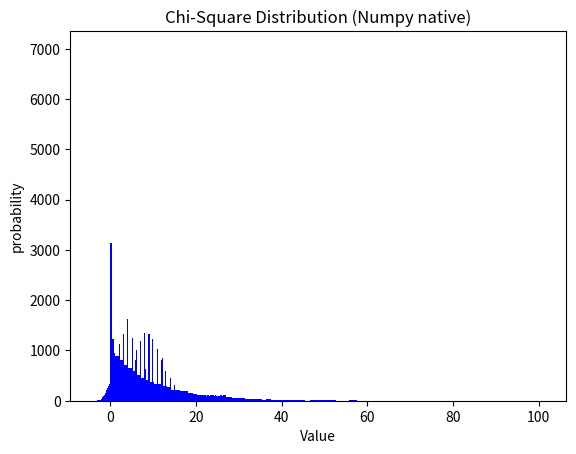

Python code for this plot:
# Make me a nice library of random variate generation routines.
# You can use your favorite high-level language like C++, Java, Python,
# Matlab, or even Excel. Include in your library routines for generating
# random variates from all of the usual discrete and continuous distributions,
# e.g., Bern(p), Geom(p), Exp(λ), Normal(μ,σ2), Gamma(α,β), Weibull(α,β), etc., etc.
# (Just one routine per distribution is fine.)
# Include in your write-up an easy user’s guide, complete source code,
# and some appropriate examples.

import numpy as np
import math
import operator
import random
from scipy.stats import norm
from decimal import Decimal
import matplotlib.pyplot as plt

# Initialising and Defining the class rvg
class RandVarGen:
    def __init__(self, random_no=0):
        self.seed = random_no

# Validating the random number and raising an exception if error
    seed = property(operator.attrgetter('_seed'))

    @seed.setter
    def seed(self, seed):
        # if not ((seed >= 0) and (seed <= 1)):
        if isinstance(seed, (str, list, dict, tuple)):
            raise Exception("Please enter a valid integer as seed")
        if isinstance(seed, float):
            seed = int(seed)
            print("Converted seed to integer")
        if seed == 0:
            print("Considering default seed of 0")
        self._seed = int(seed)

# To generate a single X of a Bernoulli(p) distribution
    def bern(self, p, u):
        if u <= p:
            return 1
        else:
            return 0

# To generate a np.array of X of a Bernoulli(p) distribution
    def bernoulli(self, p, size=None):
        random.seed(self.seed)
        if size:
            size = int(size)
            out_array = []
            for i in range(size):
                unif_no = random.random()
                out_array.append(self.bern(p, unif_no))
        else:
            unif_no = random.random()
            return self.bern(p, unif_no)
        return np.array(out_array)

# To generate X of a Geometric(p) distribution
    def geom(self, p, unif_no):
        return math.ceil(np.log(1-unif_no) / np.log(1-p))

# To generate a np.array of X of a Bernoulli(p) distribution
    def geometric(self, p, size=None):
        random.seed(self.seed)
        if size:
            size = int(size)
            out_array = []
            for i in range(size):
                unif_no = random.random()
                out_array.append(self.geom(p, unif_no))
        else:
            unif_no = random.random()
            return self.geom(p, unif_no)
        return np.array(out_array)

# To generate X of a Poisson(lambda) distribution
    def pois(self, a_lambda, unif_no):
        lower_bound = 0
        x = 0
        while x > -1:
            fx = Decimal((Decimal(math.e ** -a_lambda) * (2 ** x)) / Decimal(math.factorial(x)))
            Fx = lower_bound + fx
            if lower_bound <= unif_no <= Fx:
                return x
            else:
                x += 1
                lower_bound = Fx

    # To generate a np.array of X of a Bernoulli(p) distribution
    def poisson(self, a_lambda, size=None):
        random.seed(self.seed)
        if a_lambda > 2:
            return ("Can't process lamda values greater than 2 right now. Please wait for the next version of the library")
        if size:
            size = int(size)
            out_array = []
            for i in range(size):
                unif_no = random.random()
                out_array.append(self.pois(a_lambda, unif_no))
        else:
            unif_no = random.random()
            return self.pois(a_lambda, unif_no)
        return np.array(out_array)

# To generate X of a Triangular(0,1,2) distribution
    def tria(self, unif_no):
        if unif_no < 0.5:
            return (2 * unif_no) ** 0.5
        else:
            return 2 - (2 * (1-unif_no)) ** 0.5

    # To generate a np.array of X of a Bernoulli(p) distribution
    def triangular(self, size=None):
        random.seed(self.seed)
        if size:
            size = int(size)
            out_array = []
            for i in range(size):
                unif_no = random.random()
                out_array.append(self.tria(unif_no))
        else:
            unif_no = random.random()
            return self.tria(unif_no)
        return np.array(out_array)

# To generate X of a Normal(mu, var) distribution
    def norm(self, mu, var, unif_no):
        return norm.ppf(unif_no, loc=mu, scale=var**0.5)

    # To generate a np.array of X of a Bernoulli(p) distribution
    def normal(self, mu=0, var=1, size=None):
        random.seed(self.seed)
        if size:
            size = int(size)
            out_array = []
            for i in range(size):
                unif_no = random.random()
                out_array.append(self.norm(mu, var, unif_no))
        else:
            unif_no = random.random()
            return self.norm(mu, var, unif_no)
        return np.array(out_array)


# To generate X of a Weibull(lambda, beta) distribution
    def weib(self, a_lambda, beta, unif_no):
        return ((1/a_lambda) * (-np.log(1-unif_no))**(1/beta))

    def weibull(self, a_lambda, beta, size=None):
        random.seed(self.seed)
        # if a_lambda > 2:
        #     return ("Can't process lambda values greater than 2 right now. Please wait for the next version of the library")
        if size:
            size = int(size)
            out_array = []
            for i in range(size):
                unif_no = random.random()
                out_array.append(self.weib(a_lambda=a_lambda, beta=beta, unif_no=unif_no))
        else:
            unif_no = random.random()
            return self.weib(a_lambda=a_lambda, beta=beta, unif_no=unif_no)
        return np.array(out_array)

# To generate X of a Exp(lambda) distribution
    def exp(self, a_lambda, unif_no):
        return ((-1/a_lambda) * np.log(1-unif_no))

    def exponential(self, a_lambda, size=None):
        random.seed(self.seed)
        if size:
            size = int(size)
            out_array = []
            for i in range(size):
                unif_no = random.random()
                out_array.append(self.exp(a_lambda=a_lambda, unif_no=unif_no))
        else:
            unif_no = random.random()
            return self.exp(a_lambda=a_lambda, unif_no=unif_no)
        return np.array(out_array)

# To generate X of a Discrete pmf given any x and f(x) values distribution
    def disc(self, x, fx, unif_no):
        lower_bound = 0
        for i in range(len(x)):
            upper_bound = fx[i] + lower_bound
            if lower_bound <= unif_no <= upper_bound:
                return x[i]
            else:
                lower_bound = upper_bound

    def discrete(self, x, fx, size=None):
        random.seed(self.seed)

        # To check if the input list lengths match
        if len(x) != len(fx):
            return("Input Error: list of x and f(x) have different lenghts")

        # To check if the pmf sums to 1
        if (1-sum(fx)) > 0.000000001:
            return "Input Error: pmf does not add to 1"

        if size:
            size = int(size)
            out_array = []
            for i in range(size):
                unif_no = random.random()
                out_array.append(self.disc(x, fx, unif_no=unif_no))
        else:
            unif_no = random.random()
            return self.disc(x, fx, unif_no=unif_no)
        return np.array(out_array)

# To generate X of a Uniform(a,b) distribution
    def unif(self, a, b, unif_no):
        return a + (b-a) * unif_no

    def uniform(self, a, b, size=None):
        random.seed(self.seed)
        if size:
            size = int(size)
            out_array = []
            for i in range(size):
                unif_no = random.random()
                out_array.append(self.unif(a=a, b=b, unif_no=unif_no))
        else:
            unif_no = random.random()
            return self.unif(a=a, b=b, unif_no=unif_no)
        return np.array(out_array)

# To generate X of a Discrete Uniform(n) distribution with probability 1/n
    def disc_unif(self, n, unif_no):
        return math.ceil(unif_no * n)

    def discrete_uniform(self, n, size=None):
        random.seed(self.seed)
        if size:
            size = int(size)
            out_array = []
            for i in range(size):
                unif_no = random.random()
                out_array.append(self.disc_unif(n=n, unif_no=unif_no))
        else:
            unif_no = random.random()
            return self.disc_unif(n=n, unif_no=unif_no)
        return np.array(out_array)

    # To generate a single X of a Binomial(n,p) distribution
    def bin(self, n, p):
        return np.sum(np.array(self.bernoulli(p=p, size=n)))

    # To generate a series of X of a Binomial(n,p) distribution
    def binomial(self, n, p, size=None):
        random.seed(self.seed)
        if size:
            # random.seed(random.random())
            size = int(size)
            out_array = []
            for i in range(size):
                self.seed = int(random.random() * 10 ** 20)
                out_array.append(self.bin(n=n, p=p))
        else:
            self.seed = int(random.random() * 10 ** 20)
            return self.bin(n=n, p=p)
        return np.array(out_array)

# To generate a single of X of a Erlang(lambda, n) distribution
    def erl(self, a_lambda, n=1):
        random.seed(self.seed)
        unif_no_product = 1
        for i in range(n):
            unif_no_product *= random.random()
        return (-1/a_lambda) * np.log(unif_no_product)

# To generate a series of X of a Erlang(lambda, n) distribution
    def erlang(self, a_lambda, n, size=None):
        random.seed(self.seed)
        if size:
            size = int(size)
            out_array = []
            for i in range(size):
                self.seed = int(random.random() * 10 ** 20)
                out_array.append(self.erl(a_lambda=a_lambda, n=n))
        else:
            self.seed = int(random.random() * 10 ** 20)
            return self.erl(a_lambda=a_lambda, n=n)
        return np.array(out_array)

# To generate a single of X of a NegBin(n, p) distribution
    def NegBin_single(self, n, p):
        return np.sum(np.array(self.geometric(p=p, size=n)))

# To generate a series of X of a NegBin(n, p) distribution
    def negative_binomial(self, n, p, size=None):
        random.seed(self.seed)
        if size:
            size = int(size)
            out_array = []
            for i in range(size):
                self.seed = int(random.random() * 10 ** 20)
                out_array.append(self.NegBin_single(p=p, n=n))
        else:
            self.seed = int(random.random() * 10 ** 20)
            return self.NegBin_single(p=p, n=n)
        return np.array(out_array)

# To generate a single of X of a Normal(n, p) distribution
    def chisquare_single(self, n):
        out_value = 0
        for i in range(n):
            out_value += self.normal(mu=0, var=1)**2
        return out_value

# To generate a series of X of a Normal(n, p) distribution
    def chisquare(self, n, size=None):
        random.seed(self.seed)
        if size:
            size = int(size)
            out_array = []
            for i in range(size):
                self.seed = int(random.random() * 10 ** 20)
                out_array.append(self.chisquare_single(n=n))
        else:
            self.seed = int(random.random() * 10 ** 20)
            return self.chisquare_single( n=n)
        return np.array(out_array)

# To plot a derived distribution
def plot_cont_dist(x, title):
    plt.title(title)
    # plot_x = np.arange(0, x.size)
    # plot_y = np.sort(x)
    plt.xlabel("Value")
    plt.ylabel("probability")
    plt.hist(x, bins=100, color="blue")
    plt.show()

# print(RandVarGen().bernoulli(0.5))
# print(RandVarGen(10000).geometric(0.5, 10))
# print(RandVarGen(12345678).poisson(2))
# print(RandVarGen(12345678).triangular(100))
# print(RandVarGen(1234).normal(mu=50, size=100))
# print(RandVarGen(123).weibull(4, 10, 100))
# print(RandVarGen().exponential(1, 100))
# print(RandVarGen().discrete([-1, 2.5, 4], [0.6, 0.3, 0.1], 1000))
# print(RandVarGen(123).uniform(4, 5, 100))
# print(RandVarGen(123).discrete_uniform(6, 100))
# print(RandVarGen(1234).binomial(3, 0.4, 100))
# print(RandVarGen(1234).erlang(5, 5, 100))
# print(RandVarGen().negative_binomial(10, 0.5, 100))
# print(RandVarGen().chisquare(5, 100))

size1 = 10000
np.random.seed(0)

# Plotting Bernoulli(p) distribution in RandVarGen with Python Native
bernoulli_RandVarGen = RandVarGen().bernoulli(p=0.7, size=size1)
print(bernoulli_RandVarGen/bernoulli_RandVarGen.size)
plot_cont_dist(bernoulli_RandVarGen, 'Bernoulli Distribution (RandVarGen)')

# Comparing Geometric distribution in RandVarGen with Python Native
geometric_RandVarGen = RandVarGen().geometric(p=0.6, size=size1)
geometric_native = np.random.geometric(p=0.6, size=size1)
plot_cont_dist(geometric_RandVarGen, 'Geometric Distribution (RandVarGen)')
plot_cont_dist(geometric_native, 'Geometric Distribution (Numpy native)')

# Comparing Poisson distribution in RandVarGen(lambda can be max 2 right now) with Python Native
poisson_RandVarGen = RandVarGen().poisson(2, size=size1)
poisson_native = np.random.poisson(2, size=size1)
plot_cont_dist(poisson_RandVarGen, 'Poisson Distribution (RandVarGen)')
plot_cont_dist(poisson_native, 'Poisson Distribution (Numpy native)')

# Comparing Triangular distribution in RandVarGen with Python Native
triangular_RandVarGen = RandVarGen().triangular(size=size1)
triangular_native = np.random.triangular(0,1,2,size=size1)
plot_cont_dist(triangular_RandVarGen, 'Triangular Distribution (RandVarGen)')
plot_cont_dist(triangular_native, 'Triangular Distribution (Numpy native)')

# Comparing Normal distribution in RandVarGen with Python Native
normal_RandVarGen = RandVarGen().normal(size=size1)
normal_native = np.random.normal(size=size1)
plot_cont_dist(normal_RandVarGen, 'Normal Distribution (RandVarGen)')
plot_cont_dist(normal_native, 'Normal Distribution (Numpy native)')

# Comparing Weibull distribution in RandVarGen with Python Native
weibull_RandVarGen = RandVarGen().weibull(1, 3, size=size1)
weibull_native = np.random.weibull(3, size=size1)
plot_cont_dist(weibull_RandVarGen, 'Weibull Distribution (RandVarGen)')
plot_cont_dist(weibull_native, 'Weibull Distribution (Numpy native)')

# Comparing Exponential distribution in RandVarGen with Python Native
exponential_RandVarGen = RandVarGen().exponential(10,  size=size1)
exponential_native = np.random.exponential(10, size=size1)
plot_cont_dist(exponential_RandVarGen, 'Exponential Distribution (RandVarGen)')
plot_cont_dist(exponential_native, 'Exponential Distribution (Numpy native)')

# Comparing Discrete distribution in RandVarGen with Python Native
discrete_RandVarGen = RandVarGen().discrete([-1, 2.5, 4], [0.6, 0.3, 0.1],  size=size1)
plot_cont_dist(discrete_RandVarGen, 'Discrete Distribution (RandVarGen)')

# Comparing Uniform distribution in RandVarGen with Python Native
uniform_RandVarGen = RandVarGen().uniform(9, 27,  size=size1)
uniform_native = np.random.uniform(9, 27, size=size1)
plot_cont_dist(uniform_RandVarGen, 'Uniform Distribution (RandVarGen)')
plot_cont_dist(uniform_native, 'Uniform Distribution (Numpy native)')

# # Comparing Discrete Uniform distribution in RandVarGen with Python Native
discunif_RandVarGen = RandVarGen().discrete_uniform(12, size=size1)
plot_cont_dist(discunif_RandVarGen, 'Discrete Uniform Distribution (RandVarGen)')

# Comparing Binomial distribution in RandVarGen with Python Native
binomial_RandVarGen = RandVarGen().binomial(5, 0.5,  size=size1)
binomial_native = np.random.binomial(5, 0.5, size=size1)
plot_cont_dist(binomial_RandVarGen, 'Binomial Distribution (RandVarGen)')
plot_cont_dist(binomial_native, 'Binomial Distribution (Numpy native)')

# Comparing Erlang distribution in RandVarGen with Python Native
erlang_RandVarGen = RandVarGen().erlang(1, 2,  size=size1)
plot_cont_dist(erlang_RandVarGen, 'Erlang Distribution (RandVarGen)')

# Comparing Negative Binomial distribution in RandVarGen with Python Native
negbinomial_RandVarGen = RandVarGen().negative_binomial(5, 0.5,  size=size1)
negbinomial_native = np.random.negative_binomial(5, 0.5, size=size1)
plot_cont_dist(negbinomial_RandVarGen, 'Negative Binomial Distribution (RandVarGen)')
plot_cont_dist(negbinomial_native, 'Negative Binomial Distribution (Numpy native)')

# Comparing Chi-Square distribution in RandVarGen with Python Native
chisquare_RandVarGen = RandVarGen().chisquare(3,  size=size1)
chisquare_native = np.random.chisquare(3, size=size1)
plot_cont_dist(chisquare_RandVarGen, 'Chi-Square Distribution (RandVarGen)')
plot_cont_dist(chisquare_native, 'Chi-Square Distribution (Numpy native)')